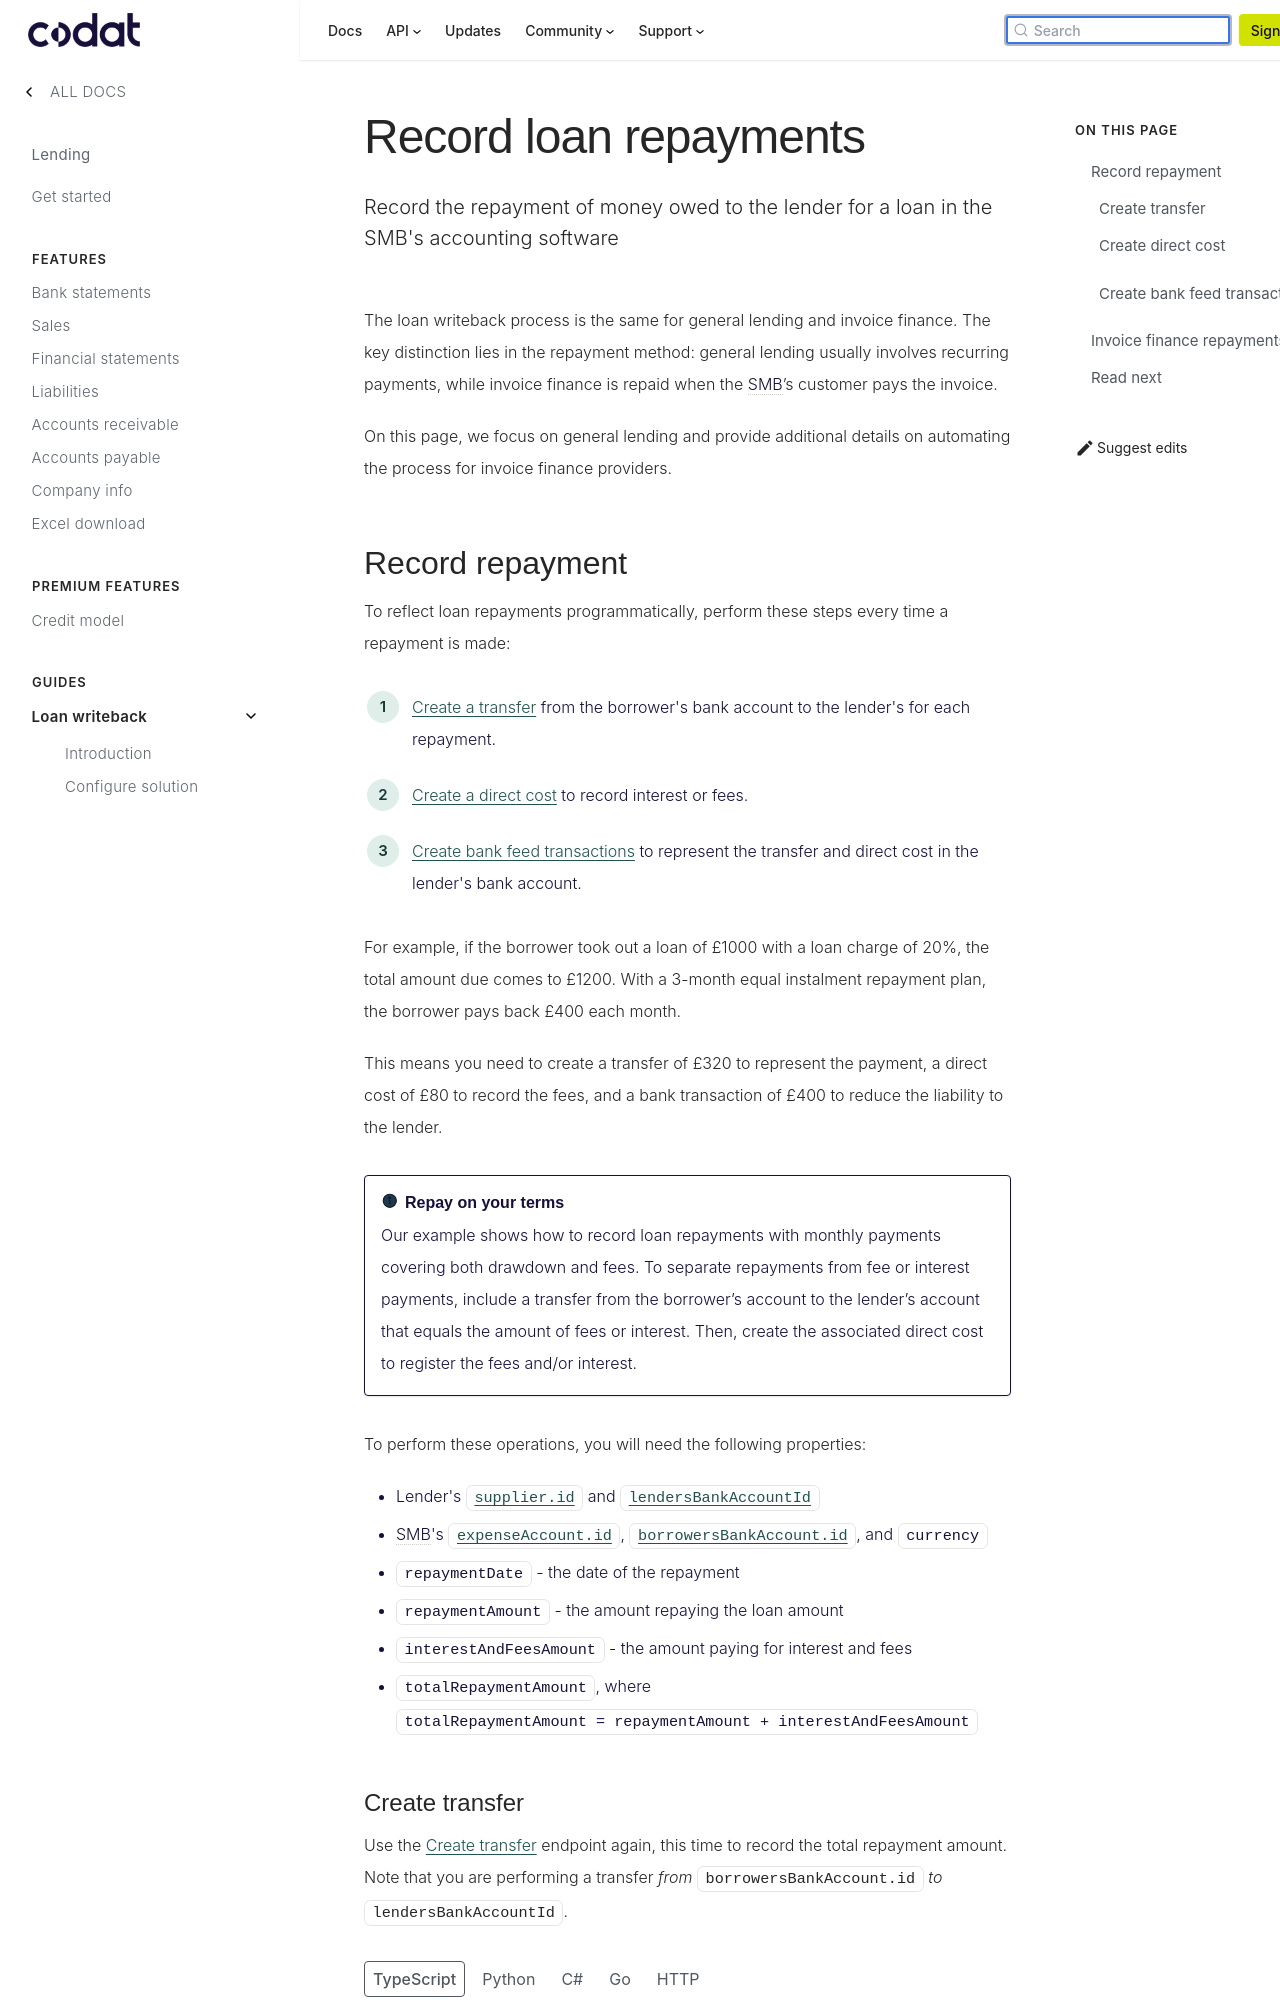

repository: codatio/codat-docs · page: pr-preview/pr-1903/lending/guides/loan-writeback/record-general-loan/index.html · generator: docusaurus

---
title: "Record loan repayments"
description: "Record the repayment of money owed to the lender for a loan in the SMB's accounting software"
sidebar_label: "Record repayments"
---

import Tabs from "@theme/Tabs";
import TabItem from "@theme/TabItem";

The loan writeback process is the same for general lending and invoice finance. The key distinction lies in the repayment method: general lending usually involves recurring payments, while invoice finance is repaid when the SMB’s customer pays the invoice.

On this page, we focus on general lending and provide additional details on automating the process for invoice finance providers.

## Record repayment

To reflect loan repayments programmatically, perform these steps every time a repayment is made:

1. [Create a transfer](/lending/guides/loan-writeback/record-general-loan#create-transfer) from the borrower's bank account to the lender's for each repayment.

2. [Create a direct cost](/lending/guides/loan-writeback/record-general-loan#create-direct-cost) to record interest or fees.

3. [Create bank feed transactions](/lending/guides/loan-writeback/record-general-loan#create-bank-feed-transactions) to represent the transfer and direct cost in the lender's bank account.

For example, if the borrower took out a loan of £1000 with a loan charge of 20%, the total amount due comes to £1200. With a 3-month equal instalment repayment plan, the borrower pays back £400 each month.

This means you need to create a transfer of £320 to represent the payment, a direct cost of £80 to record the fees, and a bank transaction of £400 to reduce the liability to the lender.

:::info Repay on your terms

Our example shows how to record loan repayments with monthly payments covering both drawdown and fees. To separate repayments from fee or interest payments, include a transfer from the borrower’s account to the lender’s account that equals the amount of fees or interest. Then, create the associated direct cost to register the fees and/or interest.

:::

```mermaid
sequenceDiagram
    participant application as Your application
    participant codat as Codat

    alt repaying loan amount
        application ->> codat: Create transfer (bank account -> lender)
        codat -->> application:  transfer
    end

    alt paying interest and/or fees
        application ->> codat: Create direct cost
        codat -->> application: direct cost
    end

    application ->> codat: Create bank feed transactions (deposit in lender's account)
    codat -->> application: bank feed transactions
```

To perform these operations, you will need the following properties:

- Lender's [`supplier.id`](/lending-api#/schemas/AccountingSupplier) and [`lendersBankAccountId`](/lending-api#/AccountingBankAccount)
- SMB's [`expenseAccount.id`](/lending-api#/schemas/AccountingAccount), [`borrowersBankAccount.id`](/lending-api#/AccountingBankAccount), and `currency`
- `repaymentDate` - the date of the repayment
- `repaymentAmount` - the amount repaying the loan amount
- `interestAndFeesAmount` - the amount paying for interest and fees
- `totalRepaymentAmount`, where `totalRepaymentAmount = repaymentAmount + interestAndFeesAmount`
